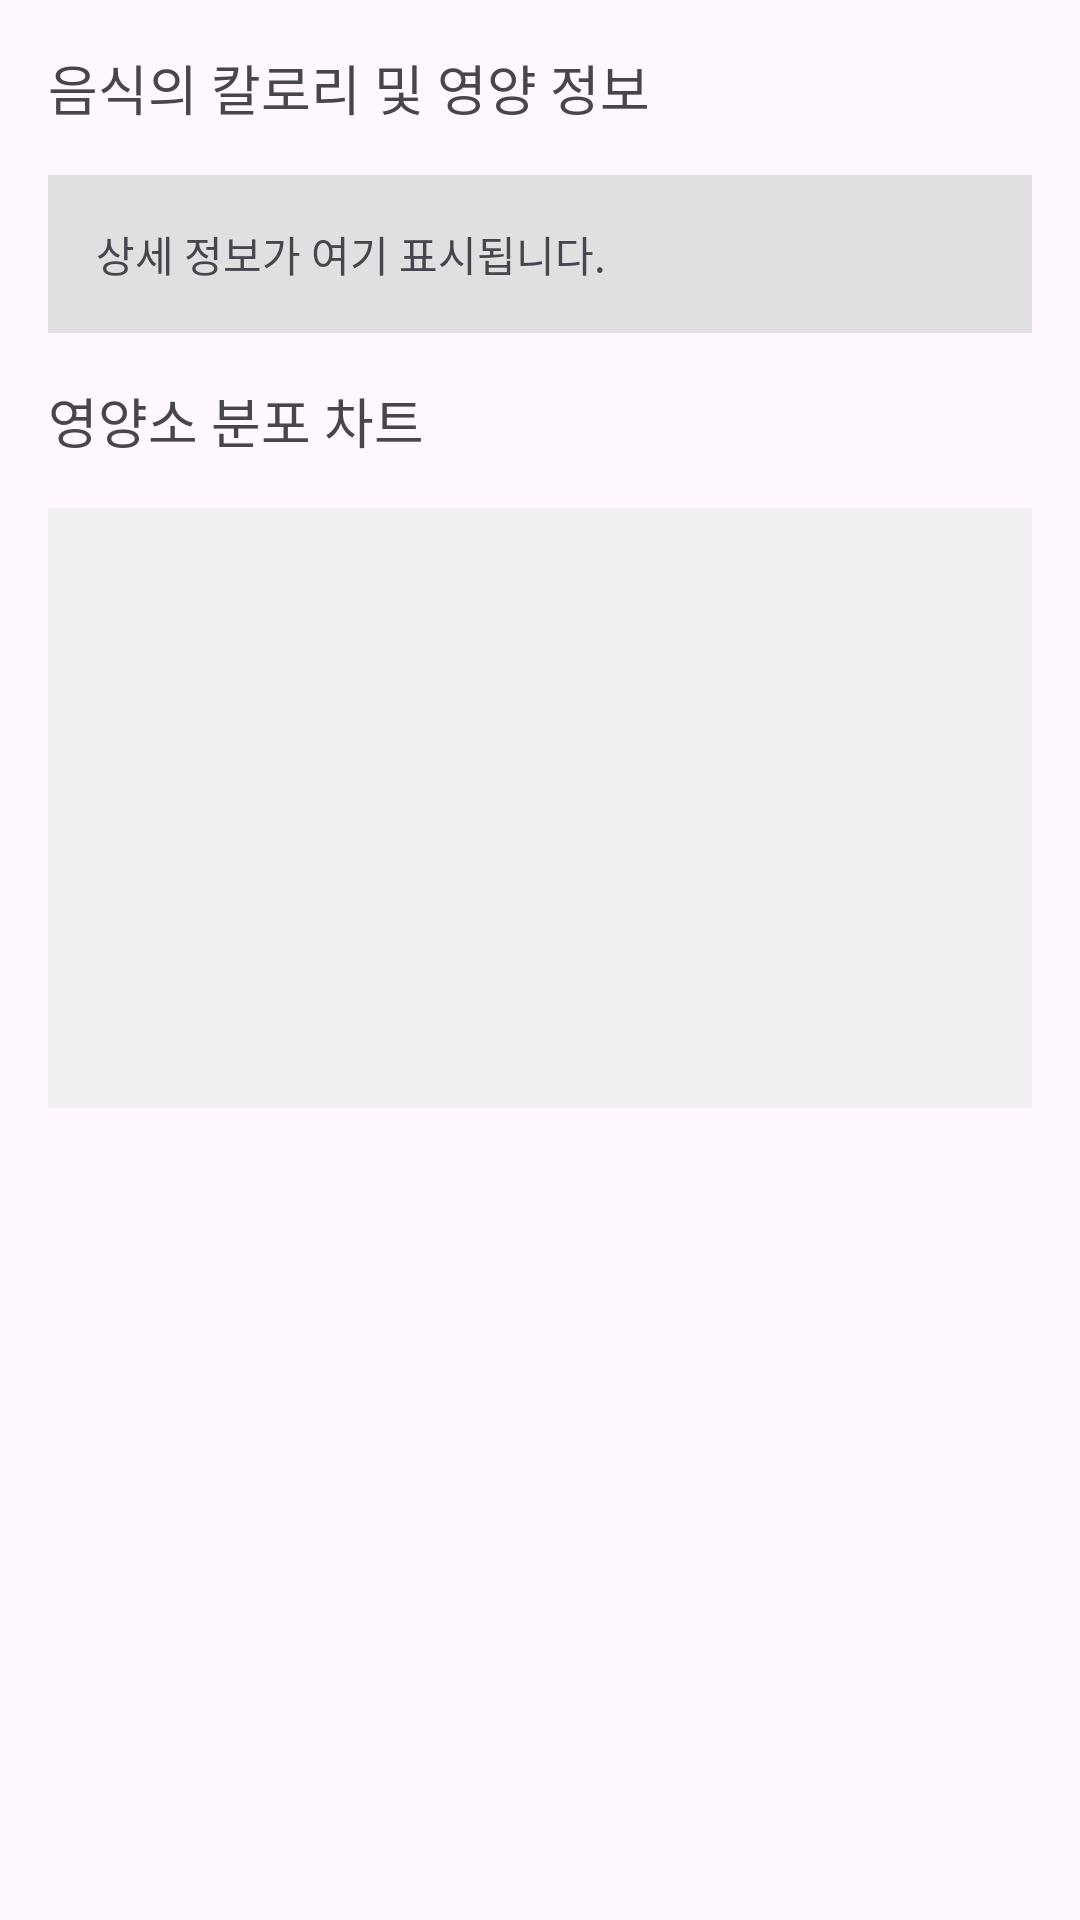

This screen was rendered from an Android layout file. Write that file and the resources it references.
<!-- AndroidManifest.xml: application theme Theme.DietManagement -->
<!-- res/layout/fragment_nutrition_details.xml -->
<?xml version="1.0" encoding="utf-8"?>
<LinearLayout
    xmlns:android="http://schemas.android.com/apk/res/android"
    android:layout_width="match_parent"
    android:layout_height="match_parent"
    android:orientation="vertical"
    android:padding="16dp">

    
    <TextView
        android:layout_width="match_parent"
        android:layout_height="wrap_content"
        android:text="음식의 칼로리 및 영양 정보"
        android:textSize="18sp"
        android:layout_marginBottom="16dp"/>

    
    <TextView
        android:id="@+id/nutrition_details"
        android:layout_width="match_parent"
        android:layout_height="wrap_content"
        android:text="상세 정보가 여기 표시됩니다."
        android:padding="16dp"
        android:background="#E0E0E0"
        android:layout_marginBottom="16dp"/>

    
    <TextView
        android:layout_width="match_parent"
        android:layout_height="wrap_content"
        android:text="영양소 분포 차트"
        android:textSize="18sp"
        android:layout_marginBottom="16dp"/>

    
    
    <FrameLayout
        android:id="@+id/chart_container"
        android:layout_width="match_parent"
        android:layout_height="200dp"
        android:background="#F0F0F0"/>

</LinearLayout>
<!-- resources referenced by this layout -->
<resources>
  <style name="Theme.DietManagement" parent="Base.Theme.DietManagement" />
  <style name="Base.Theme.DietManagement" parent="Theme.Material3.DayNight.NoActionBar">
          
          
      </style>
</resources>
